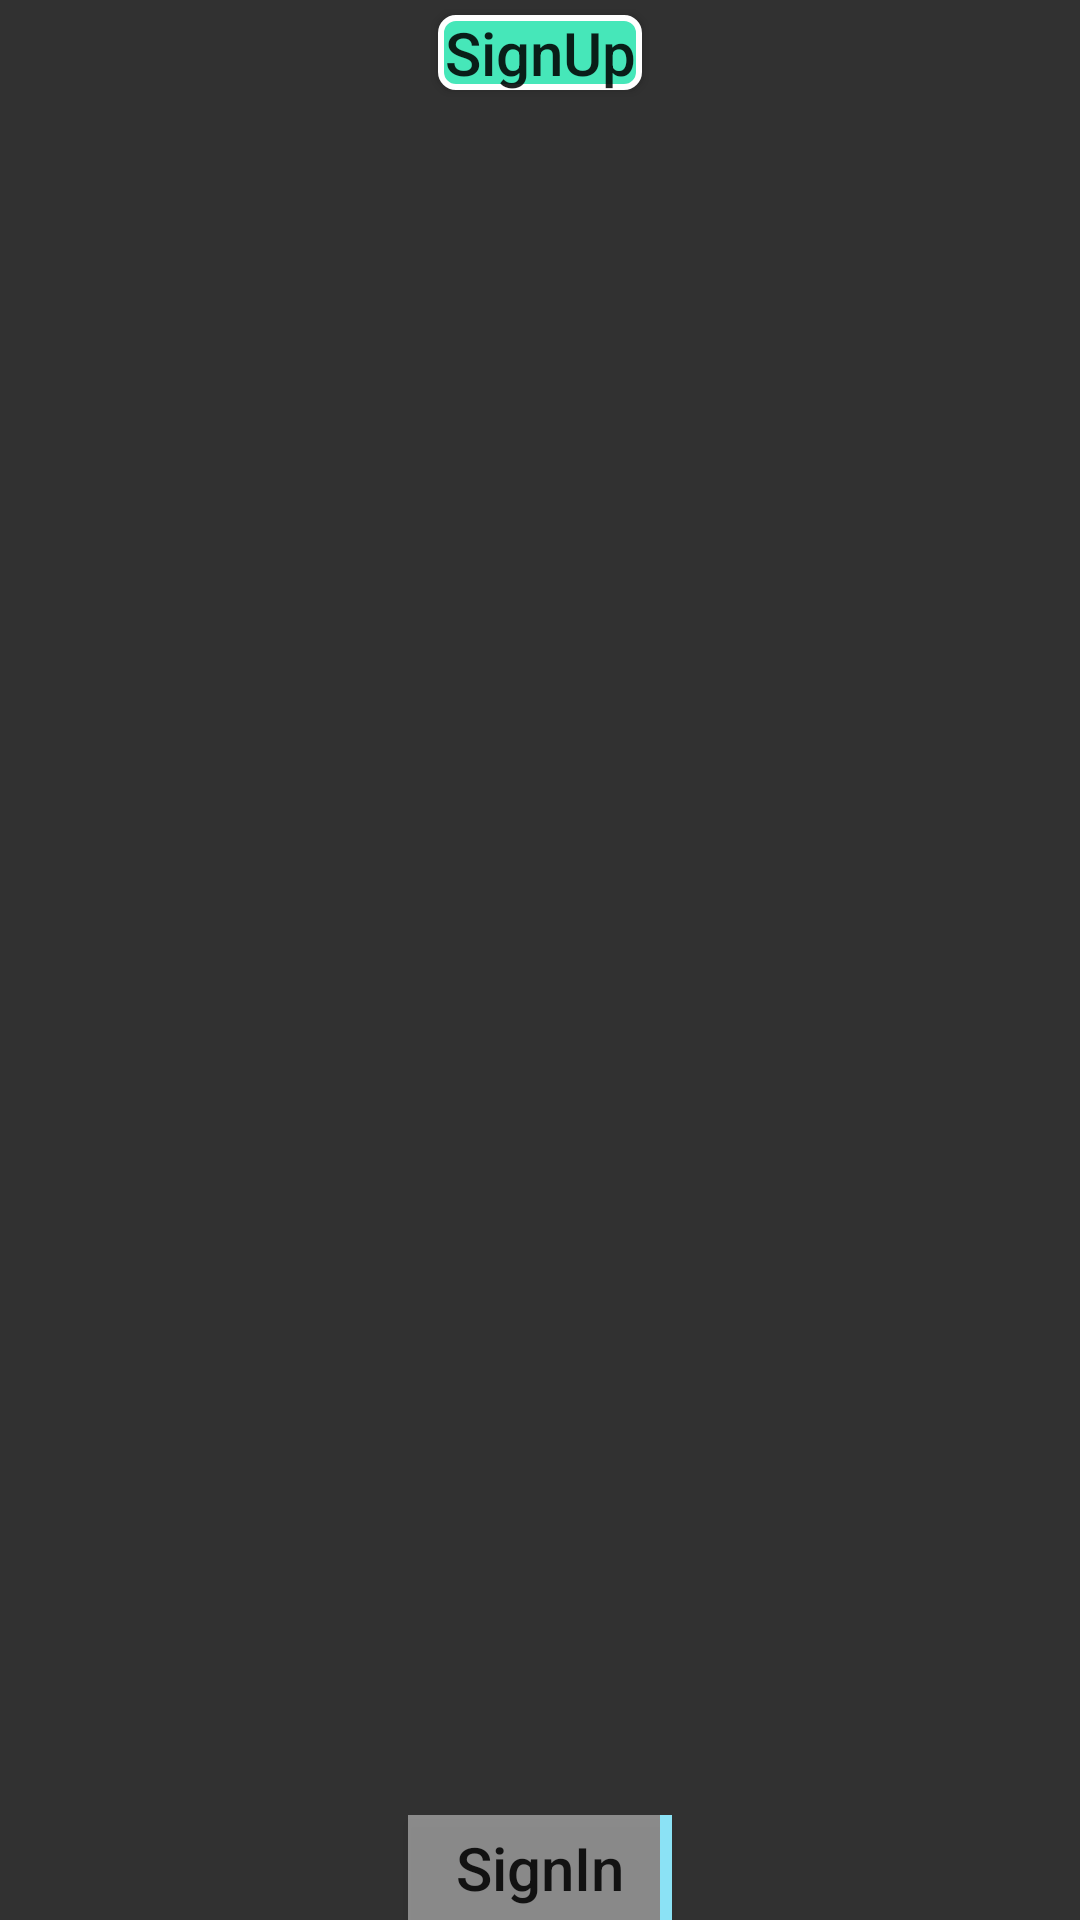

Write the Android layout XML for this screen, with the resource values it uses.
<!-- AndroidManifest.xml: application theme AppTheme.NoActionBar -->
<!-- res/layout/activity_login.xml -->
<?xml version="1.0" encoding="utf-8"?>
<android.support.design.widget.CoordinatorLayout xmlns:android="http://schemas.android.com/apk/res/android"
    xmlns:tools="http://schemas.android.com/tools"
    android:layout_width="match_parent"
    android:layout_height="match_parent"
    android:background="#313131"
    tools:context="com.andyapp.prakashproducts.LoginActivity">

    <Button
        android:id="@+id/login_btn"
        android:layout_width="wrap_content"
        android:layout_height="wrap_content"
        android:layout_gravity="center|top"
        android:background="@drawable/bg_toolbar"
        android:minHeight="@dimen/btn_min_height"
        android:text="@string/signup"
        android:textAllCaps="false"
        android:textSize="@dimen/login_textsize"
        android:textStyle="normal" />

    <Button
        android:id="@+id/sign_btn"
        android:layout_width="wrap_content"
        android:layout_height="wrap_content"
        android:layout_gravity="center|bottom"
        android:background="@drawable/right_border_button"
        android:minHeight="@dimen/btn_min_height"
        android:text="@string/signin"
        android:textAllCaps="false"
        android:textSize="@dimen/login_textsize"
        android:textStyle="normal" />

</android.support.design.widget.CoordinatorLayout>
<!-- resources referenced by this layout -->
<resources>
  <dimen name="btn_min_height">35dp</dimen>
  <dimen name="login_textsize">20sp</dimen>
  <!-- drawable bg_toolbar (drawable) -->
  <?xml version="1.0" encoding="utf-8"?>
  <layer-list xmlns:android="http://schemas.android.com/apk/res/android">
  
      <item
          android:bottom="5dp"
          android:left="10dp"
          android:right="10dp"
          android:top="5dp">
  
          <shape>
  
              <solid android:color="@color/colorPrimary" />
              <corners android:radius="5dp" />
              <stroke
                  android:width="2dp"
                  android:color="@android:color/background_light" />
          </shape>
  
      </item>
  
  </layer-list>
  <!-- drawable right_border_button (drawable) -->
  <?xml version="1.0" encoding="utf-8"?>
  <selector xmlns:android="http://schemas.android.com/apk/res/android">
      <item android:state_pressed="true" >
          <shape android:shape="rectangle"  >
              <stroke android:width="1dip" android:color="#70ffffff" />
              <gradient android:angle="-90" android:startColor="#a8f4e7" android:endColor="#ffffff"  />
          </shape>
      </item>
      <item android:state_focused="true">
          <shape android:shape="rectangle"  >
              <stroke android:width="1dip" android:color="#70ffffff" />
              <solid android:color="#58857e"/>
          </shape>
      </item>
      <item>
          <layer-list>
              <item>
                  <shape android:shape="rectangle">
                      <solid android:color="#70ffffff" />
                  </shape>
              </item>
              <item
                  android:bottom="-4dp"
                  android:left="-4dp"
                  android:top="-4dp">
                  <shape>
                      <solid android:color="@android:color/transparent" />
                      <stroke
                          android:width="4dp"
                          android:color="#8be2f5"/>
                  </shape>
              </item>
          </layer-list>
      </item>
  </selector>
  <string name="signin">SignIn</string>
  <string name="signup">SignUp</string>
  <style name="AppTheme.NoActionBar">
          <item name="windowActionBar">false</item>
          <item name="windowNoTitle">true</item>
          <item name="android:typeface">serif</item>
  
      </style>
  <color name="colorPrimary">#46e7b9</color>
</resources>
